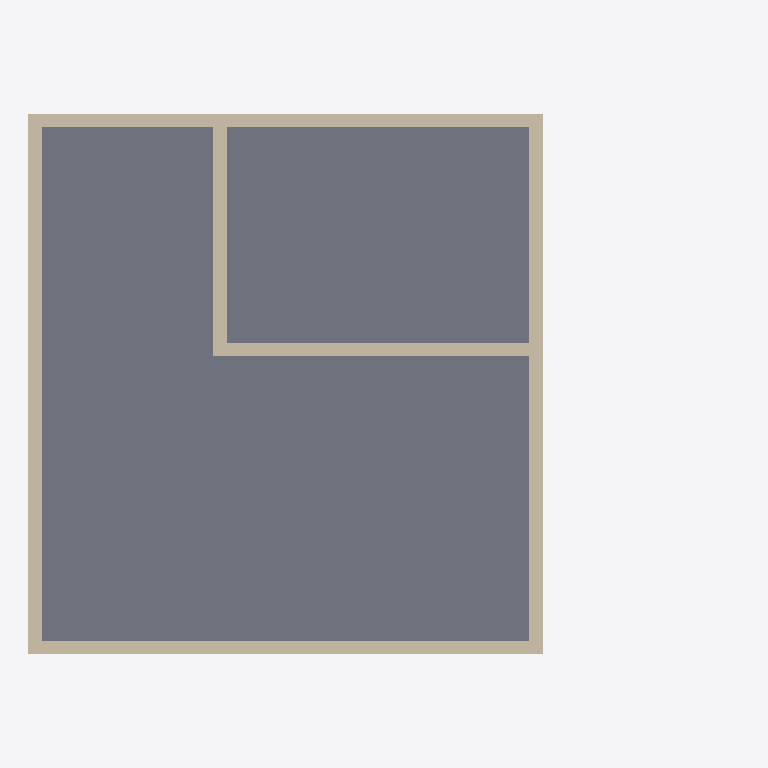
Plan cut of the same IFC building model at storey 'L1' (level 0.00 m, cut at 1.40 m), seen from above with north up, elements coloured by IFC class: 6 walls (beige), 1 slab (grey). Cut surfaces are drawn darker.
Extent 10.7 m × 8.1 m × 6.0 m (x, y, z). Storeys (2): L1 at 0.00 m; L2 at 3.00 m. Elements (13): 11 IfcWall, 2 IfcSlab.

HEADER;
FILE_DESCRIPTION(('ViewDefinition [CoordinationView]','RevitIdentifiers [ContentGUID: cbb0ae2e-6350-4225-8ca4-af668662c38d, VersionGUID: d82daf58-5e61-47ac-95cb-0ffa620e0a32, NumberOfSaves: 30]','CoordinateReference [CoordinateBase: Shared Coordinates]'),'2;1');
FILE_NAME('01_02_020.ifc','2026-01-07T17:09:49+01:00',(''),(''),'ODA SDAI 24.6','Autodesk Revit 24.3.30.11 (ENU) - IFC 24.3.30.11','');
FILE_SCHEMA(('IFC4X3'));
ENDSEC;
DATA;
#27=IFCPROJECT('3BiAukOr129OoahsPvdJnz',#18,'Project Number',$,$,'Project Name','Project Status',(#22),#763);
#42=IFCSITE('3BiAukOr129OoahsPvdJn$',#18,'Default',$,$,#41,$,$,.ELEMENT.,(42,21,31,401672),(-71,-3,-24,-345703),0.0,$,$);
#32=IFCBUILDING('3BiAukOr129OoahsPvdJny',#18,'Building Name',$,$,#30,$,'Building Name',.ELEMENT.,$,$,#31);
#35=IFCBUILDINGSTOREY('2JF4e6axWHqu3u0C1FZlmi',#18,'L1',$,'Level:8mm Head',#34,$,'L1',.ELEMENT.,0.0);
#39=IFCBUILDINGSTOREY('1ZGO8hrFCHqw0v0026FpFv',#18,'L2',$,'Level:8mm Head',#38,$,'L2',.ELEMENT.,3000.0);
#416=IFCSLAB('0dc_dU7Cj6aRLiY5JtJ$bz',#18,'Floor:Generic - 12":1603885',$,'Floor:Generic - 12"',#403,#415,'1603885',.FLOOR.);
#206=IFCWALL('3Vyqk8cSj8TOuAk6zHUwAt',#18,'Basic Wall:Generic - 200mm:1602350',$,'Basic Wall:Generic - 200mm',#178,#205,'1602350',.NOTDEFINED.);
#288=IFCWALL('3Vyqk8cSj8TOuAk6zHUwMJ',#18,'Basic Wall:Generic - 200mm:1602570',$,'Basic Wall:Generic - 200mm',#264,#287,'1602570',.NOTDEFINED.);
#254=IFCWALL('3Vyqk8cSj8TOuAk6zHUwAc',#18,'Basic Wall:Generic - 200mm:1602367',$,'Basic Wall:Generic - 200mm',#230,#253,'1602367',.NOTDEFINED.);
#321=IFCWALL('3Vyqk8cSj8TOuAk6zHUwNQ',#18,'Basic Wall:Generic - 200mm:1602627',$,'Basic Wall:Generic - 200mm',#298,#320,'1602627',.NOTDEFINED.);
#582=IFCWALL('0dc_dU7Cj6aRLiY5JtJ$op',#18,'Basic Wall:Generic - 200mm:1604835',$,'Basic Wall:Generic - 200mm',#570,#581,'1604835',.NOTDEFINED.);
#604=IFCWALL('0dc_dU7Cj6aRLiY5JtJ$oq',#18,'Basic Wall:Generic - 200mm:1604836',$,'Basic Wall:Generic - 200mm',#592,#603,'1604836',.NOTDEFINED.);
ENDSEC;
